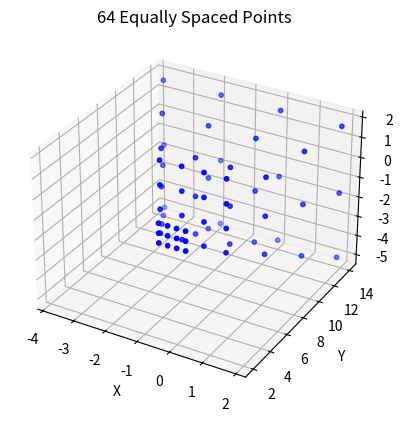

Python code for this plot:
import math
import numpy as np
import matplotlib.pyplot as plt
from mpl_toolkits.mplot3d import Axes3D

def calculate_rectangle_width(d, fov_degrees):
    fov_radians = math.radians(fov_degrees)  # Convert FOV from degrees to radians
    width = 2 * d * math.tan(fov_radians / 2)
    return width

def calculate_rectangle(d, fov_degrees, ratio):
    w = calculate_rectangle_width(d, fov_degrees)
    h = w * ratio
    return (w,h)

def frange(x, y, step):
    while x < y:
        yield x
        x += step

def make_points(num_points, points, distance, fov, ratio):
    # rectangle at that distance is a specific size, that we need to cover with points
    rect = calculate_rectangle(distance, fov, ratio)

    # how may points to allocate to x,y directions
    # px = py = math.sqrt(num_points)
    # while (px/py) > ratio:
    #     px += px * 1.1
    #     py -= py * 1.1
    grid_width = math.sqrt(num_points * ratio)
    grid_height = num_points / grid_width
    step_x = rect[0] / grid_width
    step_y = rect[1] / grid_height

    for x in frange(-rect[0]/2, rect[0]/2, step_x):
        for y in frange(-rect[1]/2, rect[1]/2, step_y):
            points.append((x,distance,y))

def generate_cone_points(num_points, closest_distance, far_distance, distance_step, fov, ratio):
    points = []
    points_per_layer = num_points / (far_distance - closest_distance + distance_step) * distance_step
    for d in range(closest_distance, far_distance + 1, distance_step):
        make_points(points_per_layer, points, d, fov, ratio)
    return points

ratio = 4/3 # 4:3 resolution ratio
fov = 30    # field of view of camera (from offset_calc.py)
num_points = 64 # enough for detail without being too too slow to sample
cone_points = generate_cone_points(num_points, 2, 15, 3, fov, ratio)

# Visualization
fig = plt.figure()
ax = fig.add_subplot(111, projection='3d')
ax.scatter(*zip(*cone_points), s=10, c='b')

ax.set_xlabel('X')
ax.set_ylabel('Y')
ax.set_zlabel('Z')
ax.set_title(str(len(cone_points)) + ' Equally Spaced Points')

plt.show()

print("# Sound points to analyse (x,y,z)")
print("# Place this in offset_calc.py")
print("# " + str(len(cone_points)) + " points calculated from cone.py")
print("sound_points=", end="")
print(cone_points)

